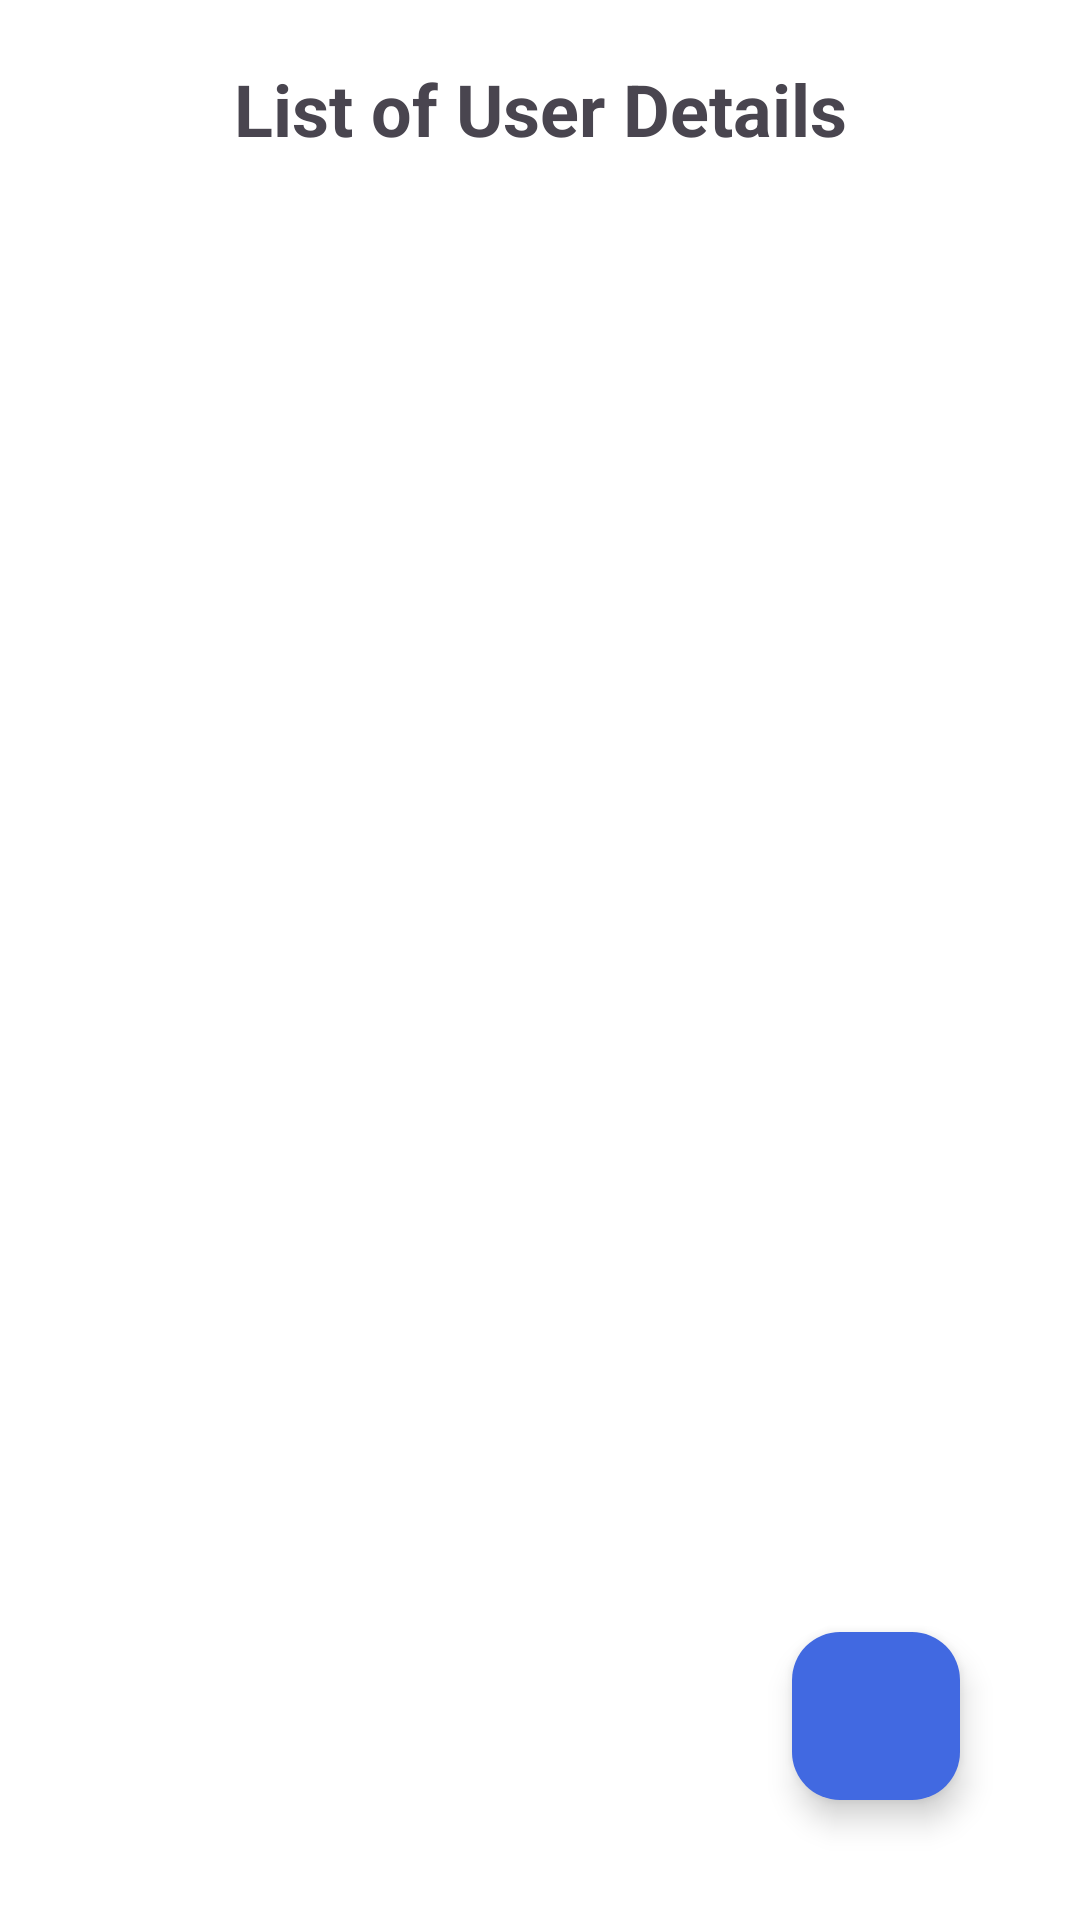

Reconstruct the res/layout file that produces this screen, plus the resources it refers to.
<!-- AndroidManifest.xml: application theme Theme.SciflareApplication -->
<!-- res/layout/activity_dashboard.xml -->
<?xml version="1.0" encoding="utf-8"?>
<androidx.constraintlayout.widget.ConstraintLayout xmlns:android="http://schemas.android.com/apk/res/android"
    xmlns:app="http://schemas.android.com/apk/res-auto"
    xmlns:tools="http://schemas.android.com/tools"
    android:layout_width="match_parent"
    android:layout_height="match_parent"
    android:background="@color/white"
    tools:context=".ui.DashboardActivity">

    <TextView
        android:id="@+id/title"
        android:layout_width="wrap_content"
        android:layout_height="wrap_content"
        android:layout_margin="20dp"
        android:gravity="center_horizontal"
        android:text="List of User Details"
        android:textSize="24sp"
        android:textStyle="bold"
        app:layout_constraintEnd_toEndOf="parent"
        app:layout_constraintStart_toStartOf="parent"
        app:layout_constraintTop_toTopOf="parent" />

    <androidx.recyclerview.widget.RecyclerView
        android:id="@+id/rv_user"
        android:layout_width="0dp"
        android:layout_height="0dp"
        app:layout_constraintBottom_toBottomOf="parent"
        app:layout_constraintEnd_toEndOf="parent"
        app:layout_constraintStart_toStartOf="parent"
        app:layout_constraintTop_toBottomOf="@+id/title" />

    <TextView
        android:id="@+id/txt_nodata"
        android:layout_width="wrap_content"
        android:layout_height="wrap_content"
        android:layout_centerInParent="true"
        android:text="No Records Found"
        android:textColor="@color/black"
        android:textSize="20sp"
        android:textStyle="bold"
        app:layout_constraintBottom_toBottomOf="parent"
        app:layout_constraintEnd_toEndOf="parent"
        app:layout_constraintStart_toStartOf="parent"
        app:layout_constraintTop_toTopOf="parent"
        android:visibility="gone" />

    <com.google.android.material.floatingactionbutton.FloatingActionButton
        android:id="@+id/adduserbtn"
        android:layout_width="wrap_content"
        android:layout_height="wrap_content"
        android:layout_margin="40dp"
        android:backgroundTint="#4169E1"
        android:clickable="true"
        android:src="@drawable/add"
        app:layout_constraintBottom_toBottomOf="parent"
        app:layout_constraintEnd_toEndOf="parent" />

</androidx.constraintlayout.widget.ConstraintLayout>
<!-- resources referenced by this layout -->
<resources>
  <color name="black">#FF000000</color>
  <color name="white">#FFFFFFFF</color>
  <style name="Theme.SciflareApplication" parent="Base.Theme.SciflareApplication" />
  <style name="Base.Theme.SciflareApplication" parent="Theme.Material3.Light.NoActionBar">
          
           <item name="colorPrimary">@color/lightblack</item>
          <item name="colorAccent">@color/white</item>
      </style>
  <color name="lightblack">#2E2E2E</color>
</resources>
